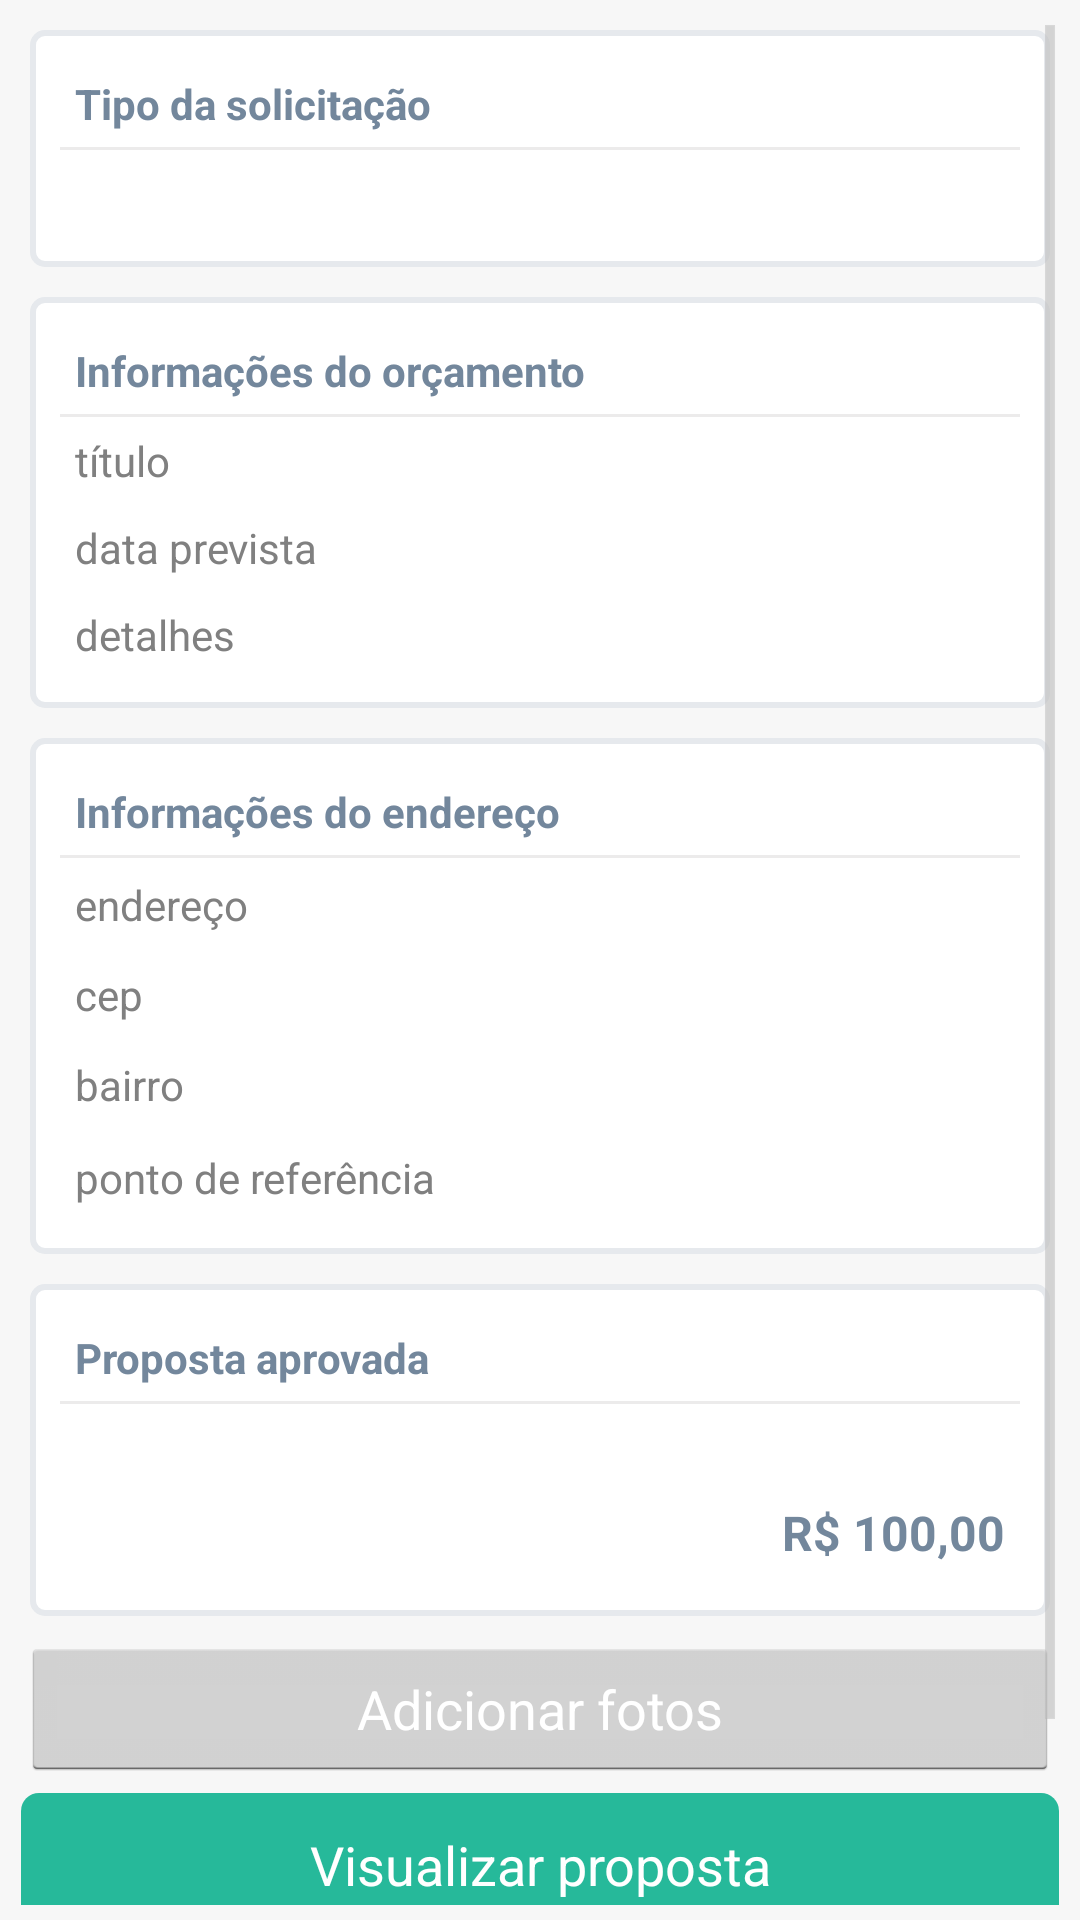

Produce the Android XML layout that renders to this screen, including the resource entries it uses.
<!-- AndroidManifest.xml: application theme android:Theme.Holo.Light -->
<!-- res/layout/activity_orcamento_visualizacao.xml -->
<?xml version="1.0" encoding="utf-8"?>
<LinearLayout xmlns:android="http://schemas.android.com/apk/res/android"
    xmlns:app="http://schemas.android.com/apk/res-auto"
    xmlns:tools="http://schemas.android.com/tools"
    style="@style/panel"
    android:layout_width="match_parent"
    android:layout_height="match_parent"
    android:orientation="vertical"
    tools:context=".app.orcamento.OrcamentoVisualizacaoActivity">

    <ScrollView
        android:layout_width="match_parent"
        android:layout_height="match_parent"
        android:layout_weight="1">

        <LinearLayout
            android:id="@+id/layoutInformacoes"
            android:layout_width="match_parent"
            android:layout_height="match_parent"
            android:orientation="vertical">

            <LinearLayout
                style="@style/x_panel"
                android:layout_width="match_parent"
                android:layout_height="match_parent"
                android:layout_weight="1"
                android:orientation="vertical">

                <TextView
                    style="@style/label.bold"
                    android:layout_width="match_parent"
                    android:layout_height="wrap_content"
                    android:text="Tipo da solicitação" />

                <LinearLayout
                    style="@style/panel_blue"
                    android:layout_width="match_parent"
                    android:layout_height="1dp"
                    android:orientation="vertical"></LinearLayout>

                <TextView
                    android:id="@+id/tvHabilidade"
                    style="@style/label"
                    android:layout_width="match_parent"
                    android:layout_height="wrap_content"
                    android:layout_weight="1" />

            </LinearLayout>

            <LinearLayout
                style="@style/x_panel"
                android:layout_width="match_parent"
                android:layout_height="match_parent"
                android:orientation="vertical">

                <TextView
                    android:id="@+id/textView3"
                    style="@style/label.bold"
                    android:layout_width="match_parent"
                    android:layout_height="wrap_content"
                    android:text="Informações do orçamento" />

                <LinearLayout
                    style="@style/panel_blue"
                    android:layout_width="match_parent"
                    android:layout_height="1dp"
                    android:orientation="vertical">

                </LinearLayout>

                <TextView
                    android:id="@+id/tvTitulo"
                    style="@style/label"
                    android:layout_width="match_parent"
                    android:layout_height="wrap_content"
                    android:hint="título"
                    android:inputType="text" />

                <TextView
                    android:id="@+id/tvDataPrevista"
                    style="@style/label"
                    android:layout_width="match_parent"
                    android:layout_height="wrap_content"
                    android:hint="data prevista"
                    android:inputType="textPersonName" />

                <TextView
                    android:id="@+id/tvDetalhes"
                    style="@style/label"
                    android:layout_width="match_parent"
                    android:layout_height="wrap_content"
                    android:gravity="top"
                    android:hint="detalhes"
                    android:inputType="textMultiLine" />

            </LinearLayout>

            <LinearLayout
                style="@style/x_panel"
                android:layout_width="match_parent"
                android:layout_height="match_parent"
                android:orientation="vertical">

                <TextView
                    style="@style/label.bold"
                    android:layout_width="match_parent"
                    android:layout_height="wrap_content"
                    android:text="Informações do endereço" />

                <LinearLayout
                    style="@style/panel_blue"
                    android:layout_width="match_parent"
                    android:layout_height="1dp"
                    android:orientation="vertical">

                </LinearLayout>

                <TextView
                    android:id="@+id/tvEndereco"
                    style="@style/edit"
                    android:layout_width="match_parent"
                    android:layout_height="wrap_content"
                    android:layout_weight=".7"
                    android:hint="endereço" />

                <TextView
                    android:id="@+id/tvCep"
                    style="@style/label"
                    android:layout_width="match_parent"
                    android:layout_height="wrap_content"
                    android:hint="cep"
                    android:inputType="number" />

                <TextView
                    android:id="@+id/tvBairro"
                    style="@style/edit"
                    android:layout_width="match_parent"
                    android:layout_height="wrap_content"
                    android:hint="bairro" />

                <TextView
                    android:id="@+id/tvEnderecoPontoReferencia"
                    style="@style/edit"
                    android:layout_width="match_parent"
                    android:layout_height="wrap_content"
                    android:hint="ponto de referência" />

            </LinearLayout>

            <LinearLayout
                android:id="@+id/layoutPropostaAprovada"
                style="@style/x_panel"
                android:layout_width="match_parent"
                android:layout_height="wrap_content"
                android:orientation="vertical">

                <TextView
                    style="@style/label.bold"
                    android:layout_width="match_parent"
                    android:layout_height="wrap_content"
                    android:text="Proposta aprovada" />

                <LinearLayout
                    style="@style/panel_blue"
                    android:layout_width="match_parent"
                    android:layout_height="1dp"
                    android:orientation="vertical"></LinearLayout>

                <TextView
                    android:id="@+id/tvObservacoesProposta"
                    style="@style/label"
                    android:layout_width="match_parent"
                    android:layout_height="wrap_content" />

                <LinearLayout
                    android:layout_width="match_parent"
                    android:layout_height="match_parent"
                    android:orientation="horizontal">

                    <TextView
                        android:id="@+id/tvValorProposta"
                        style="@style/label.h2.bold"
                        android:layout_width="match_parent"
                        android:layout_height="wrap_content"
                        android:layout_gravity="right"
                        android:text="R$ 100,00"
                        android:textAlignment="textEnd" />
                </LinearLayout>

            </LinearLayout>

            <Button
                android:id="@+id/btnAdicionarFotos"
                style="@style/button"
                android:layout_width="match_parent"
                android:layout_height="wrap_content"
                android:onClick="btnCapturarFotoOnClick"
                android:text="Adicionar fotos" />

            <Button
                android:id="@+id/btnVisualizarProposta"
                style="@style/button.success"
                android:layout_width="match_parent"
                android:layout_height="wrap_content"
                android:onClick="btnVisualizarPropostasOnClick"
                android:text="Visualizar proposta" />

            <Button
                android:id="@+id/btnAvaliar"
                style="@style/button.primary"
                android:layout_width="match_parent"
                android:layout_height="wrap_content"
                android:onClick="btnAvaliarServicoPrestadoOnClick"
                android:text="Avaliar" />

        </LinearLayout>
    </ScrollView>

</LinearLayout>
<!-- resources referenced by this layout -->
<resources>
  <style name="button">
          <item name="android:textColor">#fff</item>
          <item name="android:paddingTop">3dp</item>
          <item name="android:paddingRight">10dp</item>
          <item name="android:paddingBottom">3dp</item>
          <item name="android:paddingLeft">10dp</item>
          <item name="android:layout_marginTop">2dp</item>
          <item name="android:layout_marginLeft">2dp</item>
          <item name="android:layout_marginRight">2dp</item>
          <item name="android:layout_marginBottom">2dp</item>
      </style>
  <style name="button.primary">
          <item name="android:background">@drawable/border_button_primary</item>
      </style>
  <style name="button.success">
          <item name="android:background">@drawable/border_button_success</item>
      </style>
  <style name="edit">
          <item name="android:paddingTop">2dp</item>
          <item name="android:paddingRight">3dp</item>
          <item name="android:paddingBottom">2dp</item>
          <item name="android:paddingLeft">3dp</item>
          <item name="android:layout_marginTop">4dp</item>
          <item name="android:layout_marginLeft">2dp</item>
          <item name="android:layout_marginRight">2dp</item>
          <item name="android:layout_marginBottom">4dp</item>
          <item name="android:textColor">#73879C</item>
      </style>
  <style name="label">
          <item name="android:paddingTop">3dp</item>
          <item name="android:paddingRight">3dp</item>
          <item name="android:paddingBottom">3dp</item>
          <item name="android:paddingLeft">3dp</item>
          <item name="android:enabled">true</item>
          <item name="android:layout_marginTop">2dp</item>
          <item name="android:layout_marginLeft">2dp</item>
          <item name="android:layout_marginRight">2dp</item>
          <item name="android:layout_marginBottom">2dp</item>
          <item name="android:textColor">#73879C</item>
      </style>
  <style name="label.bold">
          <item name="android:textStyle">bold</item>
      </style>
  <style name="label.h2.bold">
          <item name="android:textStyle">bold</item>
      </style>
  <style name="panel">
          <item name="android:paddingTop">5dp</item>
          <item name="android:paddingRight">5dp</item>
          <item name="android:paddingBottom">5dp</item>
          <item name="android:paddingLeft">5dp</item>
  
          <item name="android:background">#f7f7f7</item>
          <item name="android:opacity">translucent</item>
      </style>
  <style name="panel_blue">
          <item name="android:paddingTop">5dp</item>
          <item name="android:paddingRight">5dp</item>
          <item name="android:paddingBottom">5dp</item>
          <item name="android:paddingLeft">5dp</item>
  
          <item name="android:background">#ecebeb</item>
          <item name="android:opacity">translucent</item>
      </style>
  <!-- drawable border_button_primary (drawable) -->
  <shape xmlns:android="http://schemas.android.com/apk/res/android">
      <solid android:color="#337ab7"></solid>
      <corners android:radius="6dp" />
  </shape>
  <!-- drawable border_button_success (drawable) -->
  <shape xmlns:android="http://schemas.android.com/apk/res/android">
      <solid android:color="#26B99A"></solid>
      <corners android:radius="6dp" />
  </shape>
  <!-- drawable border_x_panel (drawable) -->
  <shape xmlns:android="http://schemas.android.com/apk/res/android">
  
      <solid android:color="#ffffff"></solid>
      <stroke android:width="2dp" android:color="#e6e9ed"
          android:right="2dp" android:bottom="0dp" />
      <corners android:radius="4dp" />
  </shape>
</resources>
